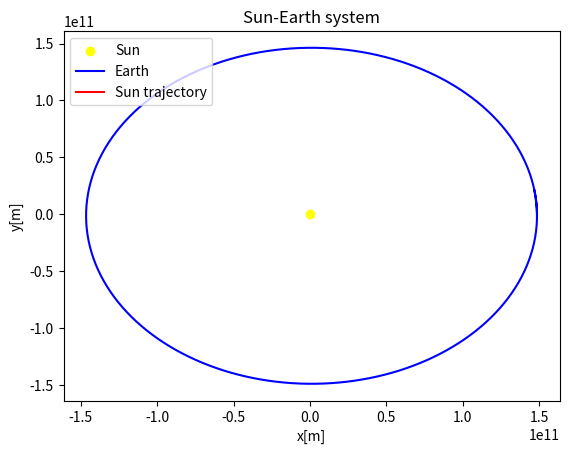

Python code for this plot:
import numpy as np
import matplotlib.pyplot as plt
from numpy import linalg as LA

class Gravitacija:
    def __init__(self,m,v,x,M,V,x2):
        self.m=m
        self.v=v
        self.x=x
        self.M=M
        self.V=V
        self.x2=x2
        self.pocetni=self.m,self.v,self.x
        self.pocetni2=self.M,self.V,self.x2
    def reset(self):
        self.m,self.v,self.x=self.pocetni
        self.M,self.V,self.x2=self.pocetni2
    def __move(self,dt,G=6.67408*10**(-11)):
        self.a=-G*self.M/((LA.norm(np.array(self.x)-np.array(self.x2)))**3)*(np.array(self.x)-np.array(self.x2))
        self.v+=self.a*dt
        self.x+=self.v*dt
        self.a2=-G*self.m/((LA.norm(np.array(self.x2)-np.array(self.x)))**3)*(np.array(self.x2)-np.array(self.x))
        self.V+=self.a2*dt
        self.x2+=self.V*dt
    def plot_trajectory(self,dt,T,G=6.67408*10**(-11)):
        lista_x=[self.x[0]]
        lista_y=[self.x[1]]
        lista_xs=[]
        lista_ys=[]
        t=0
        while t<T:
            self.__move(dt,G=6.67408*10**(-11))
            lista_x.append(self.x[0])
            lista_y.append(self.x[1])
            lista_xs.append(self.x2[0])
            lista_ys.append(self.x2[1])
            t+=dt
        plt.scatter(0,0,c='yellow',label='Sun')
        plt.plot(lista_x,lista_y,'b',label='Earth')
        plt.plot(lista_xs,lista_ys,'r',label='Sun trajectory')
        plt.xlabel('x[m]')
        plt.ylabel('y[m]')
        plt.title('Sun-Earth system')
        plt.legend()
        plt.show()

zemlja=Gravitacija(5.9742*10**24,(0,29783),(1.486*10**11,0),1.989*10**30,(0,0),(0,0))
zemlja.plot_trajectory(24*3600,365.242*24*3600)